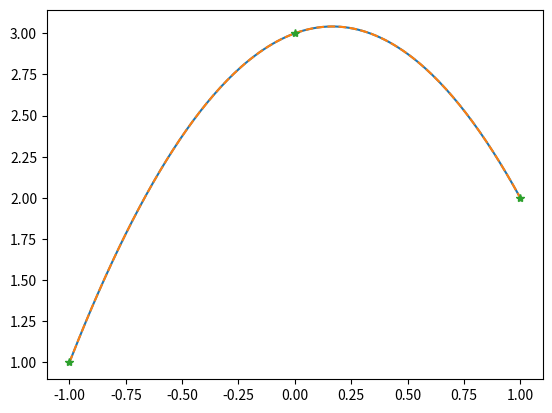

Write Python code to recreate this figure.
import numpy as np                          #import the numpy library
import matplotlib.pyplot as plt          #import the plotting library

#####################################################################

# The two input vectors, x and y.  These define the known data that
# must be matched by the quadratic approximation:

x = np.array([-1., 0., 1.])
y = np.array([1., 3., 2.])

#####################################################################

# Method 1 (build the quadratic function directly):

def quadratic(X):
    return (X-x[1]) * (X-x[2]) / (x[0]-x[1]) / (x[0]-x[2]) * y[0] + \
           (X-x[0]) * (X-x[2]) / (x[1]-x[0]) / (x[1]-x[2]) * y[1] + \
           (X-x[0]) * (X-x[1]) / (x[2]-x[0]) / (x[2]-x[1]) * y[2]

#####################################################################

# A dense set of x-coordinates where we  will plot both of the
# approximations:

X = np.linspace(-1., 1., 201)

#####################################################################

# Method 2 (indirect but more flexible and generalizable):

e = np.ones(np.shape(x));      #short row-vector containing only ones
A = np.vstack((e, x, x**2)).T                     #Vandermonde matrix

# The column vector "lam" tells you how much of each basis function
# that you need in order to match the known data.  This line solves
# the linear system A*y=lam for y:
lam = np.linalg.solve(A, y)

E = np.ones(np.shape(X))        #long row-vector containing only ones
B = np.vstack((E, X, X**2)).T
Q = B.dot(lam)

#####################################################################

# Plot the two quadratic functions at all of the x-coordinates
# in the vector X, and make sure that the two methods give the same
# result:

plt.figure()
plt.plot(X, quadratic(X), '-')
plt.plot(X, Q, '--')
plt.plot(x, y, '*')
plt.show()